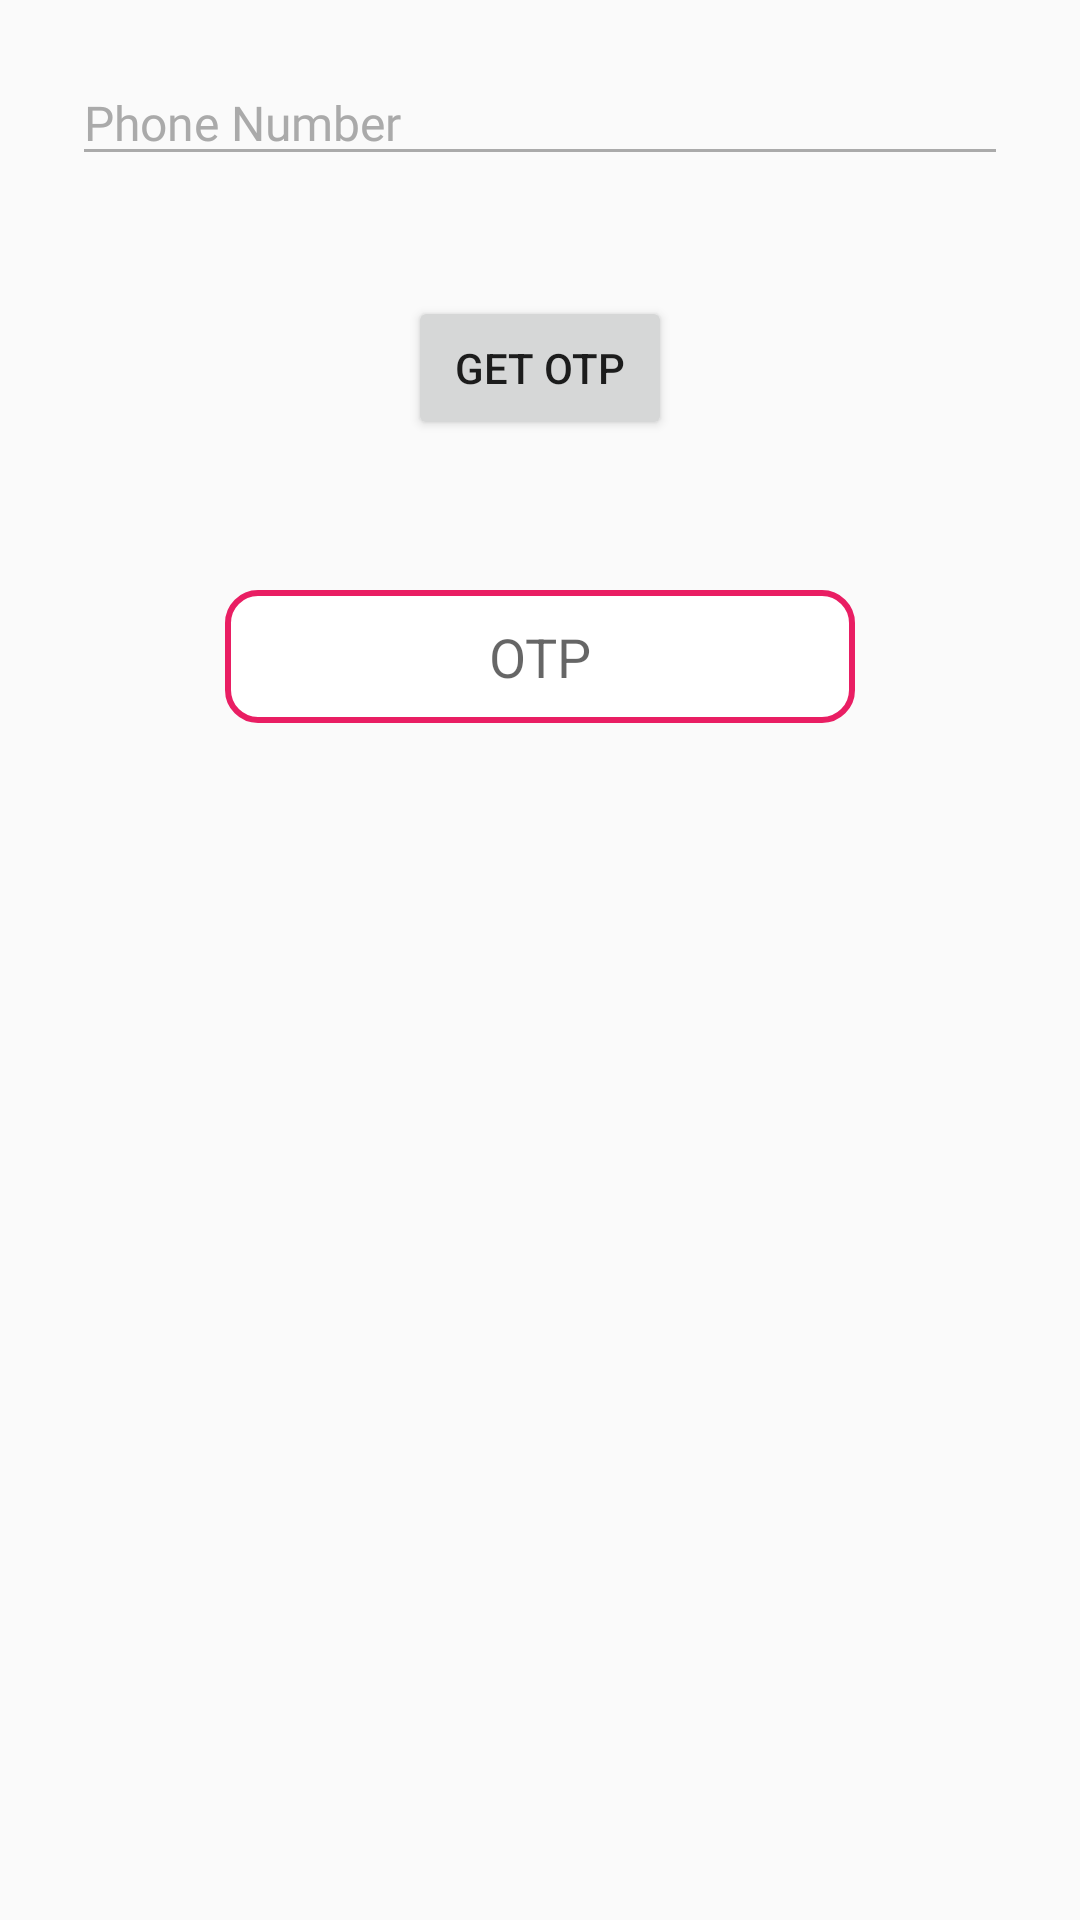

This screen was rendered from an Android layout file. Write that file and the resources it references.
<!-- AndroidManifest.xml: application theme AppTheme -->
<!-- res/layout/activity_autthenticate_temp.xml -->
<?xml version="1.0" encoding="utf-8"?>
<androidx.constraintlayout.widget.ConstraintLayout xmlns:android="http://schemas.android.com/apk/res/android"
    xmlns:app="http://schemas.android.com/apk/res-auto"
    xmlns:tools="http://schemas.android.com/tools"
    android:layout_width="match_parent"
    android:layout_height="match_parent"
    tools:context=".AutthenticateTempActivity">

    <EditText
        android:id="@+id/phone"
        android:layout_width="match_parent"
        android:layout_height="wrap_content"
        android:layout_marginStart="24dp"
        android:layout_marginTop="20dp"
        android:layout_marginEnd="24dp"
        android:backgroundTint="@android:color/darker_gray"
        android:ems="10"
        android:fontFamily="@font/montserrat_semi_bold"
        android:hint="Phone Number"
        android:inputType="phone"
        android:textColorHint="@android:color/darker_gray"
        android:textSize="16sp"
        app:layout_constraintEnd_toEndOf="parent"
        app:layout_constraintStart_toStartOf="parent"
        app:layout_constraintTop_toTopOf="parent" />

    <EditText
        android:id="@+id/OTP"
        android:layout_width="wrap_content"
        android:layout_height="wrap_content"
        android:layout_marginTop="50dp"
        android:background="@drawable/edit_text_background1"
        android:ems="10"
        android:hint="OTP"
        android:inputType="textPersonName"
        android:padding="10dp"
        android:textAlignment="center"
        app:layout_constraintEnd_toEndOf="parent"
        app:layout_constraintStart_toStartOf="parent"
        app:layout_constraintTop_toBottomOf="@+id/button2" />

    <Button
        android:id="@+id/button2"
        android:layout_width="wrap_content"
        android:layout_height="wrap_content"
        android:layout_marginTop="40dp"
        android:text="Get OTP"
        app:layout_constraintEnd_toEndOf="parent"
        app:layout_constraintStart_toStartOf="parent"
        app:layout_constraintTop_toBottomOf="@+id/phone"
        android:onClick="receive_OTP_function"/>

</androidx.constraintlayout.widget.ConstraintLayout>
<!-- resources referenced by this layout -->
<resources>
  <!-- drawable edit_text_background1 (drawable) -->
  <?xml version="1.0" encoding="UTF-8"?>
      <shape android:shape="rectangle" xmlns:android="http://schemas.android.com/apk/res/android">
  
      <solid android:color="#FFFFFF"/>
  
      <corners android:radius="10dp"/>
  
      <stroke android:color="#E91E63" android:width="2dp"/>
  
  </shape>
  <style name="AppTheme" parent="Theme.AppCompat.Light.DarkActionBar">
          <item name="colorPrimary">@color/colorPrimary</item>
          <item name="colorAccent">@color/colorAccent</item>
          <item name="windowNoTitle">true</item>
          <item name="android:windowActivityTransitions">true</item>
      </style>
  <!-- not gathered from this repository: default colours our renderer supplied (Android Studio template values) -->
  <color name="colorPrimary">#FF6200EE</color>
  <color name="colorAccent">#FF03DAC5</color>
</resources>
